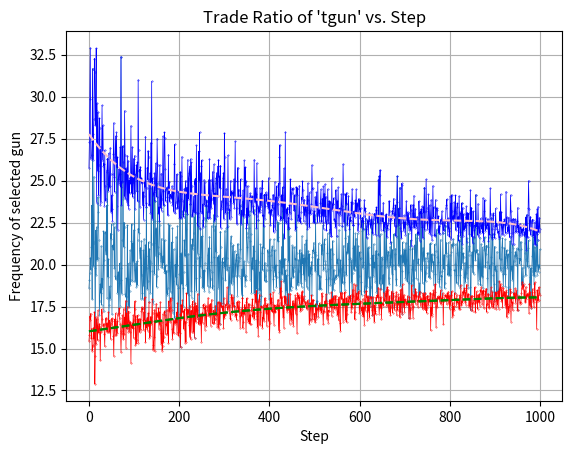

Recreate this plot in Python.
import numpy as np
import matplotlib.pyplot as plt
from time import time


gun_list = [
    "tgun",
    "gersch",
    "dolls",
    "d",
    "e",
    "f",
    "g",
    "h",
    "i",
    "j",
    "k",
    "l",
    "m",
    "n",
    "o",
    "p",
    "q",
    "r",
    "s",
    "t",
]


def run_box_hits(num_box_hits: int):
    current_hit = 0
    count_dict = {}
    for x in gun_list:
        count_dict[x] = 0

    while current_hit < num_box_hits:
        current_hit += 1
        randint = np.random.randint(0, len(gun_list))
        curr_gun = gun_list[randint]
        count_dict[curr_gun] += 1
    min_gun = min(count_dict, key=lambda k: count_dict[k])
    max_gun = max(count_dict, key=lambda k: count_dict[k])
    least_common = [min_gun, count_dict[min_gun]]
    most_common = [max_gun, count_dict[max_gun]]

    return least_common, most_common, count_dict


def create_list_from_dict(count_dict: dict, sort: bool = True) -> list[dict]:
    _list = []
    for gun_name in gun_list:
        _list.append([gun_name, count_dict[gun_name]])

    if sort == True:
        return sorted(_list, key=lambda x: x[1])
    else:
        return _list


def create_plot(
    target_gun: str, num_box_hits: int, num_runs: int, sort_list: bool = False
):
    t1 = time()

    avg_array = []
    min_array = []
    max_array = []
    test = 0
    for step in np.arange(0, num_runs):
        num_box_hits += 5
        least_common, most_common, count_dict = run_box_hits(num_box_hits)
        # new_array.append(num_box_hits / count_dict["tgun"])
        min_array.append(num_box_hits / least_common[1])
        max_array.append(num_box_hits / most_common[1])
        counted_list = create_list_from_dict(count_dict)
        # print(counted_list)
        for index, _ in enumerate(counted_list):
            if counted_list[index][0] == target_gun:
                avg_array.append(num_box_hits / counted_list[index][1])
                break

        # if num_box_hits / sorted_list[-1][1] < 16:
        #     test += 1
        #     print(test)
        print(step, "\r", end="")
    x_values = range(0, len(avg_array))

    # Plot the new_array with each step
    plt.plot(
        x_values, avg_array, marker="o", linestyle="-", linewidth=0.5, markersize=0.3
    )
    # Plot max values as red dots
    plt.plot(
        x_values,
        max_array,
        color="red",
        label="Max Values",
        marker="o",
        markersize=0.3,
        linewidth=0.5,
    )

    # Plot min values as blue dots
    plt.plot(
        x_values,
        min_array,
        color="blue",
        label="Min Values",
        marker="o",
        markersize=0.3,
        linewidth=0.5,
    )
    # Fit a line of best fit (polynomial of degree 1) to the "Trade Ratio" data
    z_max = np.polyfit(x_values, max_array, 5)
    p_max = np.poly1d(z_max)

    # Plot the line of best fit
    plt.plot(
        x_values,
        p_max(x_values),
        linestyle="--",
        color="green",
        label="Line of Best Fit",
    )
    z_min = np.polyfit(x_values, min_array, 5)
    p_min = np.poly1d(z_min)

    # Plot the line of best fit
    plt.plot(
        x_values,
        p_max(x_values),
        linestyle="--",
        color="green",
        label="Line of Best Fit",
    )
    # Plot the line of best fit
    plt.plot(
        x_values,
        p_min(x_values),
        linestyle="--",
        color="pink",
        label="Line of Best Fit",
    )
    plt.xlabel("Step")
    plt.ylabel(f"Frequency of selected gun")
    plt.title(f"Trade Ratio of '{target_gun}' vs. Step")
    plt.grid(True)
    print(time() - t1)
    plt.show()


if __name__ == "__main__":
    num_box_hits = 1000
    number_of_games = 1000

    create_plot("tgun", num_box_hits, number_of_games, sort_list=True)
